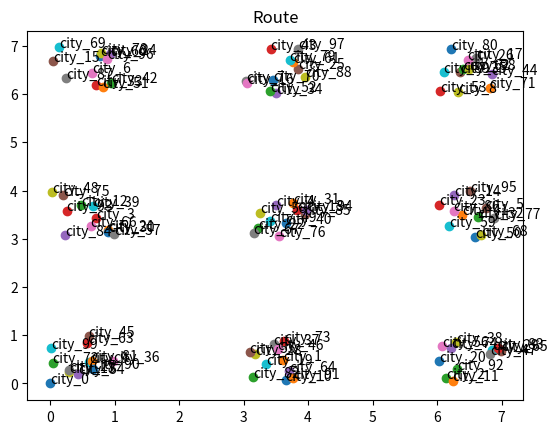

Write the Python code that produced this figure. (Note: this script raises an exception after producing the figure.)
import numpy as np
from collections import defaultdict
import matplotlib.pyplot as plt
from tqdm import tqdm

# distance between the cities
def distance_l2(a, b):
    return np.sqrt((a[0]-b[0])**2 + (a[1] - b[1])**2)[0]

def distance_l1(a, b):
    return (abs(a[0]-b[0]) + abs(a[1] - b[1]))[0]

# distance is our energy
def energy(state, distance_matrix):
    e = 0
    for i in range(len(state)):
        e += distance_matrix[state[i-1]][state[i]]
    return e

def move(state, distance_matrix):
    initial_energy = energy(state, distance_matrix)

    a = np.random.randint(0, len(state) - 1)
    b = np.random.randint(0, len(state) - 1)

    new_state = state.copy()

    new_state[a], new_state[b] = state[b], state[a]

    return (energy(new_state, distance_matrix) - initial_energy), new_state

def test_1(n):
    cities = {}
    for i in range(N):
        x = 3*(i % 3)
        y = 3*(i // 3 ) % 9
        cities["city_" + str(i)] = (x + np.random.random(1),y + np.random.random(1))

    cities['city_0'] = (0,0)
    return cities

def test_2(n):
    cities = {}
    for i in range(N):
        
        cities["city_" + str(i)] = (10*np.random.random(1),10*np.random.random(1))

    cities['city_0'] = (0,0)
    return cities

N = 100

cities = test_1(N)

for k,v in cities.items():
    plt.plot(v[0],v[1],'o')
    plt.annotate(k,(v[0], v[1]))

#initial state 
initial_state =list(cities)
np.random.shuffle(initial_state)
print("Initial state")
print(initial_state)

#distance matrix
distance_matrix = defaultdict(dict)
for ka,va in cities.items():
    for kb,vb in cities.items():
        distance_matrix[ka][kb] = 0.0 if kb == ka else distance_l1(va, vb)


print("Initial Energy = ", energy(initial_state,distance_matrix))

# temperature
Tmax = 3
Tmin = 0.0001
Tfactor = -np.log(Tmax / Tmin)
steps = 2_00_000

T = Tmax

T_history = [T]

E = energy(initial_state, distance_matrix)
prev_energy = E
energy_history = [E]
best_energy = E

cur_state = initial_state.copy()
prev_state = cur_state

# annealing
step = 0
for step in tqdm(range(steps)):
    step += 1
    #T = Tmax * np.exp(Tfactor * step /steps)
    T = Tmax + step/steps*(Tmin - Tmax)
    T_history.append(T)
    dE, cur_state  = move(cur_state, distance_matrix)

    if dE is None:
        E = energy(cur_state, distance_matrix)
        dE = E - prev_energy
    else:
        E += dE

    # if we don't have improvement
    if dE > 0.0 and np.exp(-dE / T) < np.random.random():
        # Restore previous state
        cur_state = prev_state
        E = prev_energy
    else:
        # Accept new state and compare to best state
        prev_state = cur_state.copy()
        prev_energy = E
        if E < best_energy:
            best_state = cur_state.copy()
            best_energy = E

    energy_history.append(E)
    if(step % 100 == 0):
        print("current_energy = ",E)

while best_state[0] != 'city_0':
    best_state = best_state[1:] + best_state[:1]

print("Best state = ", best_state)
print("Best energy = ", best_energy)

print(" ➞  ".join(best_state))

x = []
y = []
for s in best_state:
    x.append(cities[s][0])
    y.append(cities[s][1])

plt.title("Route")
plt.plot(x,y)
plt.xlabel("X")
plt.ylabel("Y")
plt.grid()

plt.figure()
plt.title("System energy")
plt.plot(energy_history)
plt.ylabel("Energy (distance)")
plt.xlabel("Iteration number")
plt.grid()

plt.figure()
plt.title("Temperature")
plt.plot(T_history)
plt.ylabel("Temperature")
plt.xlabel("Iteration number")
plt.grid()

plt.show()
